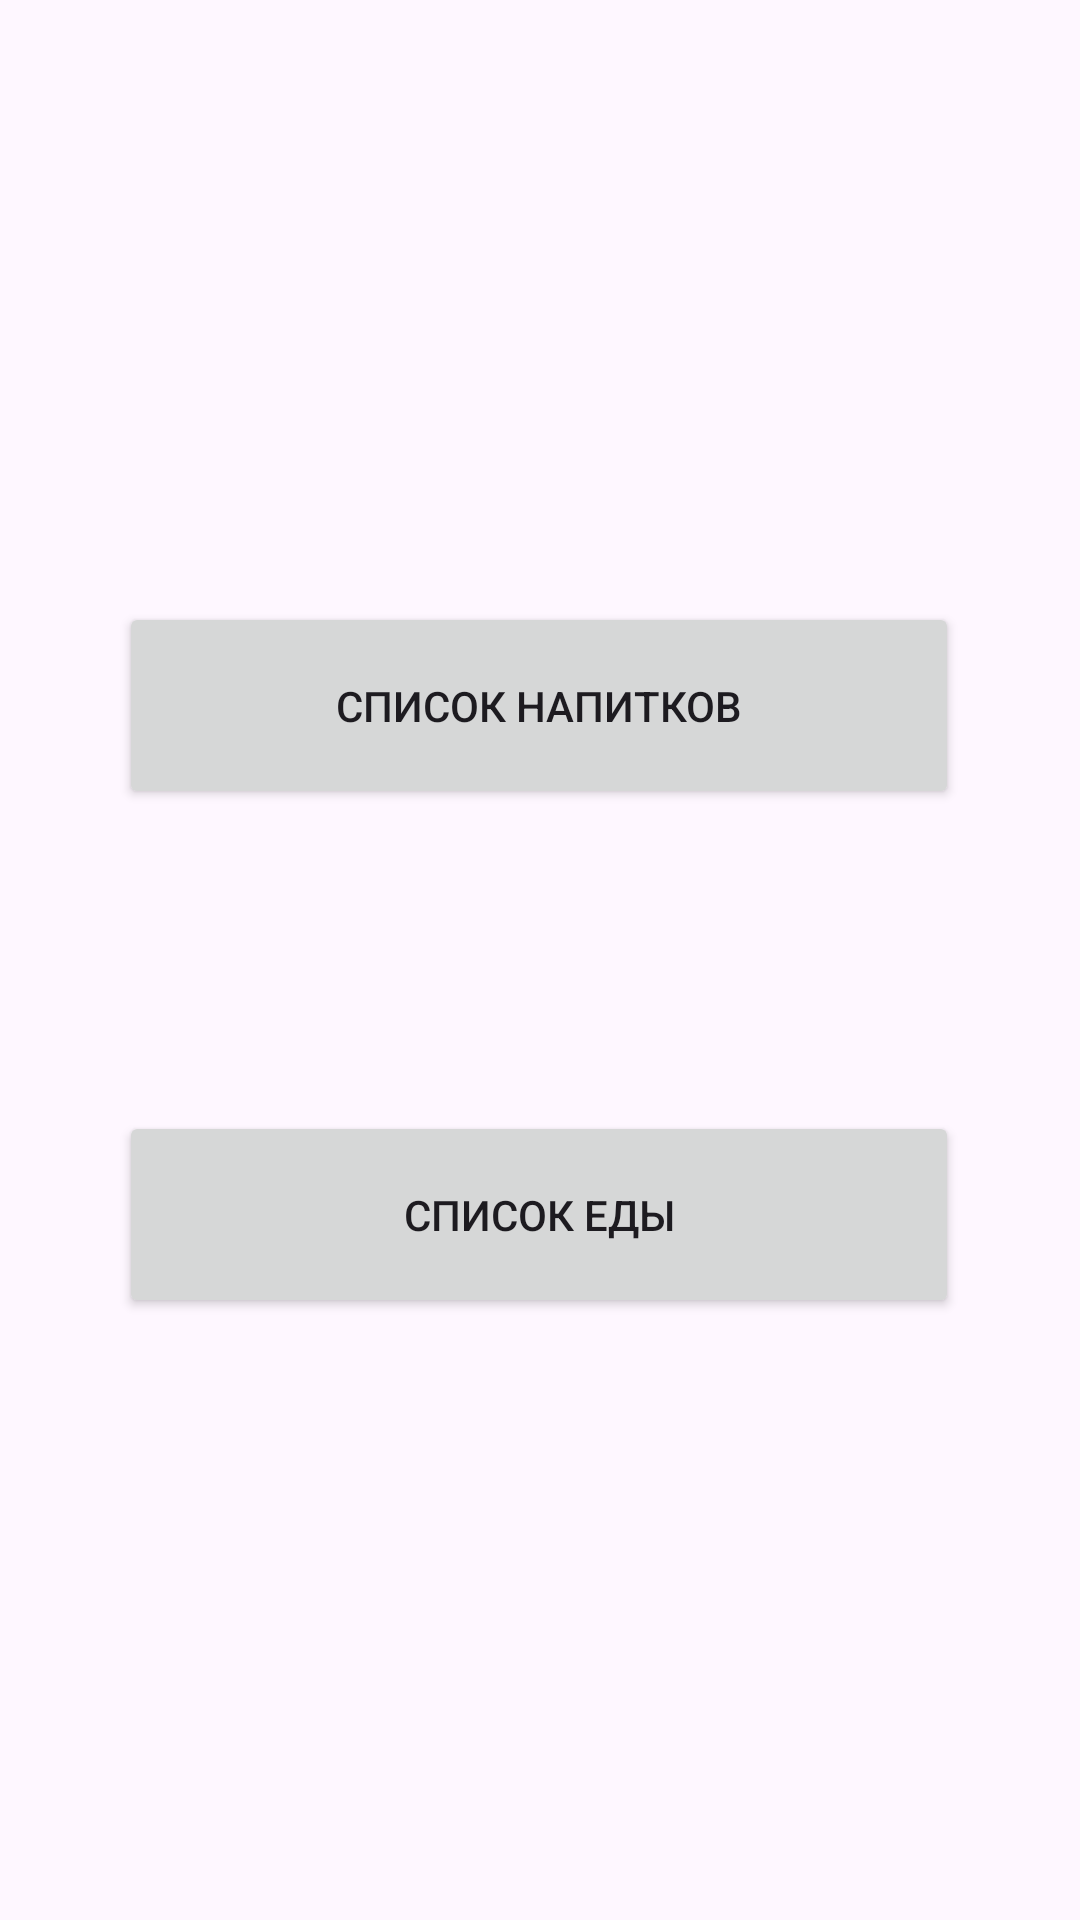

Produce the Android XML layout that renders to this screen, including the resource entries it uses.
<!-- AndroidManifest.xml: application theme Theme.Pr_4_mobile -->
<!-- res/layout/fragment_main.xml -->
<?xml version="1.0" encoding="utf-8"?>
<androidx.constraintlayout.widget.ConstraintLayout xmlns:android="http://schemas.android.com/apk/res/android"
    xmlns:tools="http://schemas.android.com/tools"
    android:layout_width="match_parent"
    android:layout_height="match_parent"
    xmlns:app="http://schemas.android.com/apk/res-auto">

    <Button
        android:id="@+id/button_check_drinks"
        android:layout_width="280dp"
        android:layout_height="69dp"
        android:layout_marginTop="100dp"
        android:text="@string/button_drinks"
        app:layout_constraintBottom_toTopOf="@id/button_check_food"
        app:layout_constraintEnd_toEndOf="parent"
        app:layout_constraintHorizontal_bias="0.496"
        app:layout_constraintStart_toStartOf="parent"
        app:layout_constraintTop_toTopOf="parent" />
    <Button
        android:id="@+id/button_check_food"
        android:layout_width="280dp"
        android:layout_height="69dp"
        android:layout_marginBottom="100dp"
        android:text="@string/button_food"
        app:layout_constraintBottom_toBottomOf="parent"
        app:layout_constraintEnd_toEndOf="parent"
        app:layout_constraintHorizontal_bias="0.496"
        app:layout_constraintStart_toStartOf="parent"
        app:layout_constraintTop_toBottomOf="@id/button_check_drinks"
        app:layout_constraintVertical_bias="1.0" />

</androidx.constraintlayout.widget.ConstraintLayout>
<!-- resources referenced by this layout -->
<resources>
  <string name="button_drinks">Список напитков</string>
  <string name="button_food">Список еды</string>
  <style name="Theme.Pr_4_mobile" parent="Base.Theme.Pr_4_mobile" />
  <style name="Base.Theme.Pr_4_mobile" parent="Theme.Material3.DayNight.NoActionBar">
          
          
      </style>
</resources>
